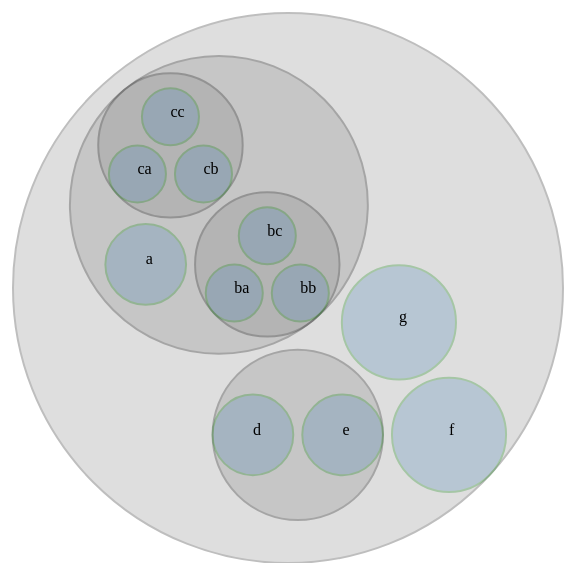
D3 v3 page, settled after 360 driven frames (6 s of simulated time); the page loaded 1 data file(s).



    var width=800,
        height=600;

    var canvas = d3.select("body").append("svg")
                  .attr("width",width)
                  .attr("height",height)
                    .append("g")
                    .attr("transform","translate(50,50)");

    var pack = d3.layout.pack()
                .size([width, height - 50])
                .padding(10);

    d3.json("newdata.json", function(mydata){

          var nodes = pack.nodes(mydata);

          var node = canvas.selectAll(".node")
              .data(nodes)
              .enter()
                  .append("g")
                  .attr("class","node")
                  .attr("transform", function(d) { return "translate("+ d.x + "," + d.y +")"; });

          node.append("circle")
              .attr("r",function (d) { return d.r; })
              .attr("fill" ,function (d) { return d.children ? "gray" : "steelblue"; } )
              .attr("opacity",0.25)
              .attr("stroke", function (d) { return d.children ? "Black" : "green"; })
              .attr("stroke-width","2");

          node.append("text")
              .text(function (d) { return d.children ? "" : d.name; });

    });

    

### data: newdata.json
{
 "name": "max",
 "value": 100,
 "children": [
  {
   "name": "abc",
   "value": 75,
   "children": [
    "{... 2 keys}",
    "{... 3 keys}",
    "{... 3 keys}"
   ]
  },
  {
   "name": "de",
   "value": 100,
   "children": [
    "{... 2 keys}",
    "{... 2 keys}"
   ]
  },
  {
   "name": "f",
   "value": 100
  },
  {
   "name": "g",
   "value": 100
  }
 ]
}